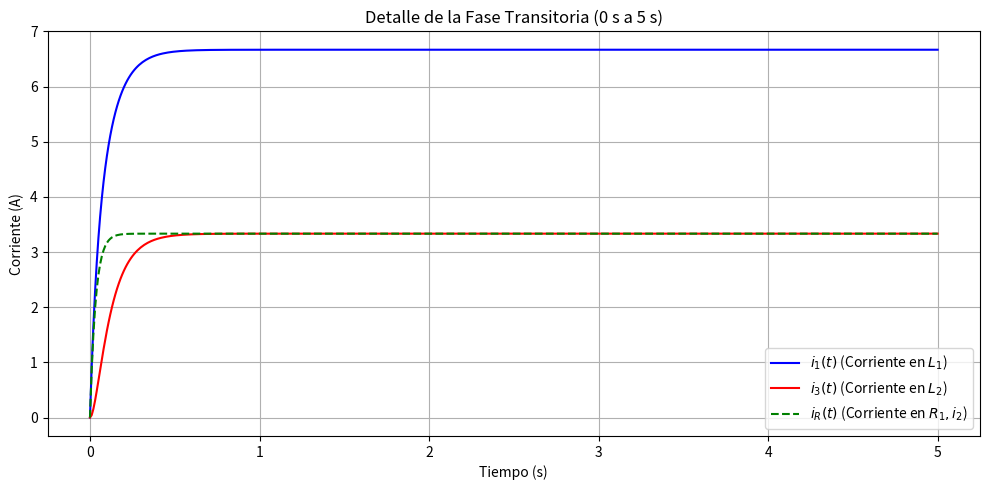

Recreate this plot in Python.
import numpy as np
import matplotlib.pyplot as plt

def f(t, y):
    i1, i3 = y
    # Coeficientes exactos según la imagen del ejercicio
    di1dt = -20*i1 + 10*i3 + 100  # <--- Aquí estaba el error (era -20, no -10)
    di3dt =  10*i1 - 20*i3
    return np.array([di1dt, di3dt])

def rk4(f, y0, t0, tf, h):
    t_values = np.linspace(t0, tf, int((tf - t0) / h) + 1)
    y_values = np.zeros((len(t_values), len(y0)))
    y_values[0] = y0

    for i in range(1, len(t_values)):
        t = t_values[i-1]
        y = y_values[i-1]
        k1 = f(t,       y)
        k2 = f(t + h/2, y + h/2 * k1)
        k3 = f(t + h/2, y + h/2 * k2)
        k4 = f(t + h,   y + h   * k3)
        y_values[i] = y + (h/6) * (k1 + 2*k2 + 2*k3 + k4)

    return t_values, y_values

# Condiciones iniciales i1(0)=0, i3(0)=0
y0 = [0.0, 0.0]
t0, tf, h = 0, 5, 0.01

t_values, y_values = rk4(f, y0, t0, tf, h)

# Tabla para hoja de máquina
print(f"{'t':>6} {'i1(t)':>12} {'i3(t)':>12}")
print("-" * 32)
for i, t in enumerate(t_values):
    if any(abs(t - v) < 1e-9 for v in [0.0, 0.1, 0.2, 0.3, 0.4, 0.5]):
        print(f"{t:>6.2f} {y_values[i,0]:>12.6f} {y_values[i,1]:>12.6f}")

# Gráfica
i_R = y_values[:, 0] - y_values[:, 1]

plt.figure(figsize=(10, 5))
plt.plot(t_values, y_values[:, 0], label='$i_1(t)$ (Corriente en $L_1$)', color='blue')
plt.plot(t_values, y_values[:, 1], label='$i_3(t)$ (Corriente en $L_2$)', color='red')
plt.plot(t_values, i_R,            label='$i_R(t)$ (Corriente en $R_1, i_2$)', 
         color='green', linestyle='--')
plt.xlabel('Tiempo (s)')
plt.ylabel('Corriente (A)')
plt.title('Detalle de la Fase Transitoria (0 s a 5 s)')
plt.legend()
plt.grid(True)
plt.tight_layout()
plt.show()
